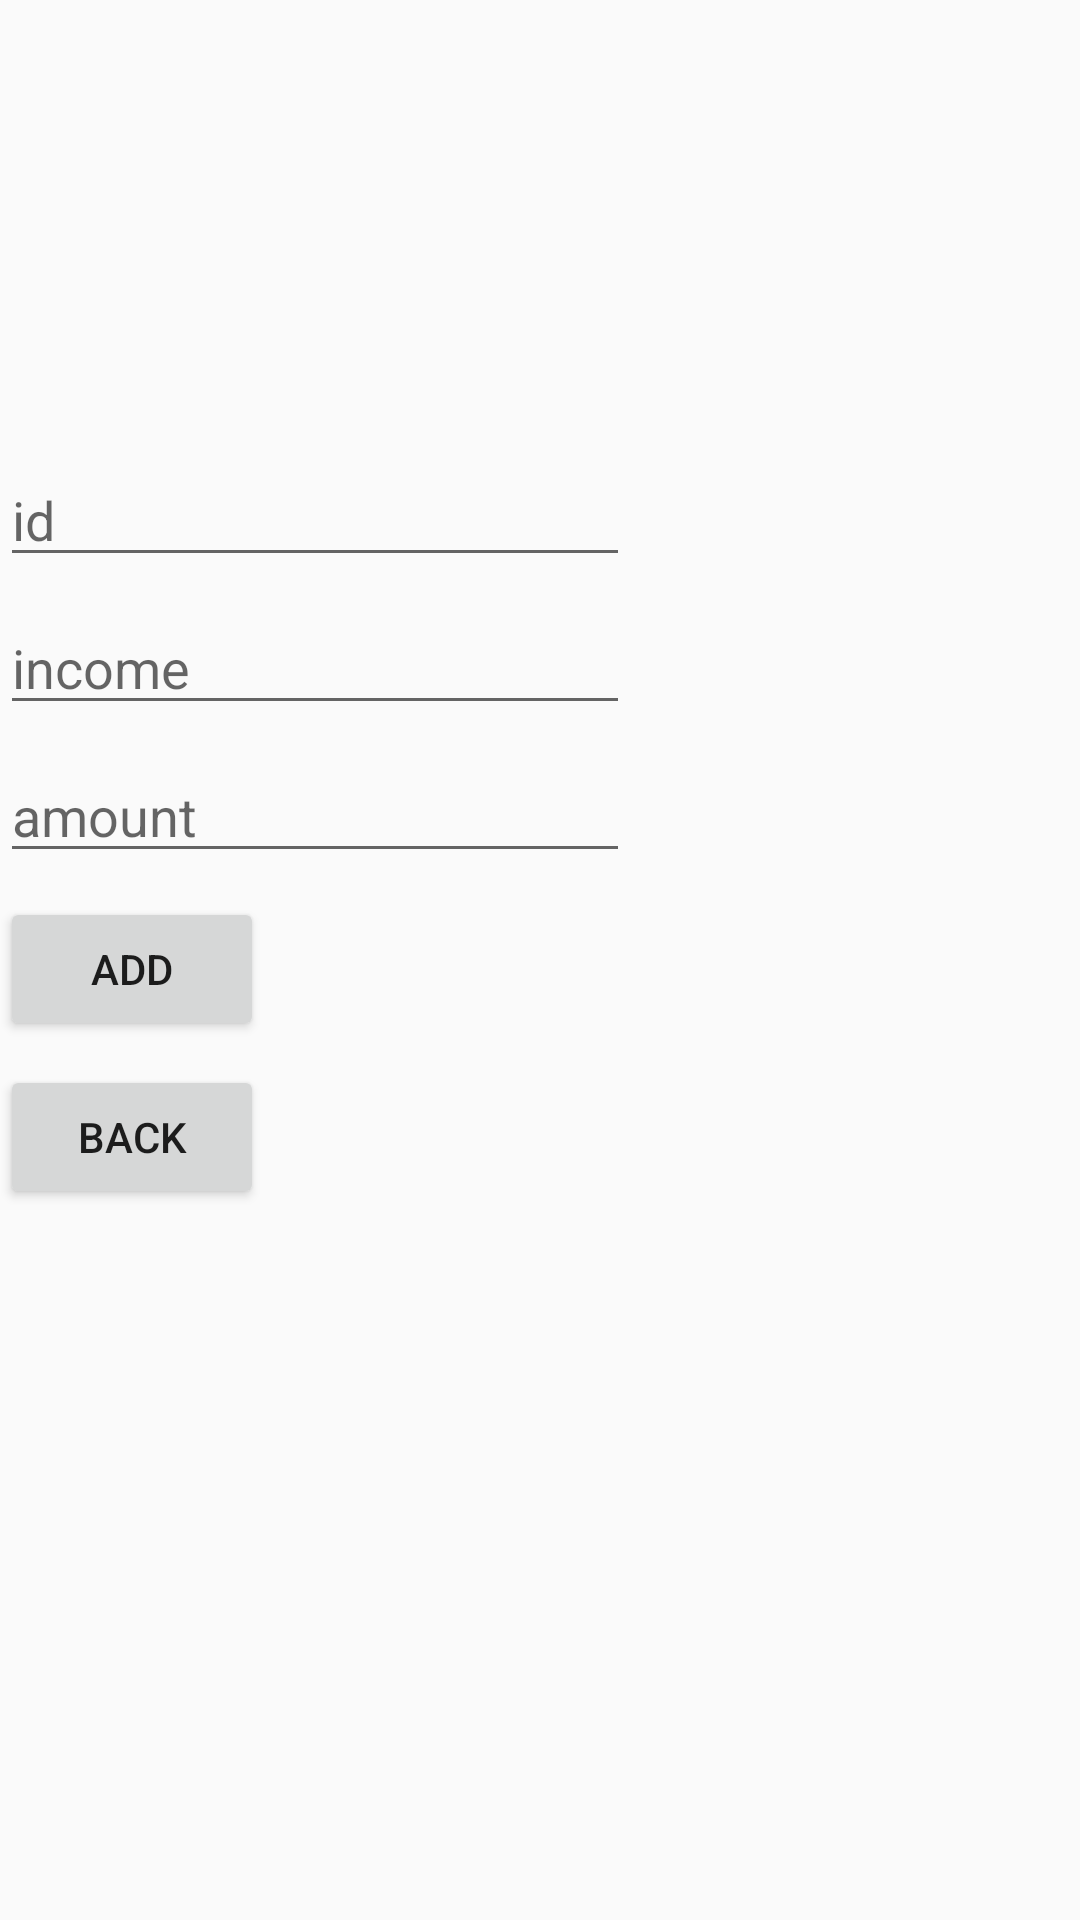

This screen was rendered from an Android layout file. Write that file and the resources it references.
<!-- AndroidManifest.xml: application theme AppTheme -->
<!-- res/layout/activity_budget.xml -->
<?xml version="1.0" encoding="utf-8"?>
<android.support.constraint.ConstraintLayout xmlns:android="http://schemas.android.com/apk/res/android"
    xmlns:app="http://schemas.android.com/apk/res-auto"
    xmlns:tools="http://schemas.android.com/tools"
    android:layout_width="match_parent"
    android:layout_height="match_parent"
    tools:context="com.example.pocketpal.Budget">

    <TableLayout
        android:id="@+id/thetable"
        android:layout_width="341dp"
        android:layout_height="128dp"
        android:layout_marginLeft="8dp"
        android:layout_marginRight="8dp"
        app:layout_constraintLeft_toLeftOf="parent"
        app:layout_constraintRight_toRightOf="parent"
        app:layout_constraintHorizontal_bias="0.0"
        app:layout_constraintTop_toTopOf="parent"
        android:layout_marginTop="8dp">

        <TableRow
            android:layout_width="match_parent"
            android:layout_height="match_parent" />

        <TableRow
            android:layout_width="match_parent"
            android:layout_height="match_parent" />

        <TableRow
            android:layout_width="match_parent"
            android:layout_height="match_parent" />

        <TableRow
            android:layout_width="match_parent"
            android:layout_height="match_parent" />
    </TableLayout>

    <EditText
        android:id="@+id/id"
        android:layout_width="wrap_content"
        android:layout_height="wrap_content"
        android:layout_marginTop="15dp"
        android:ems="10"
        android:hint="id"
        android:inputType="textPersonName"
        app:layout_constraintTop_toBottomOf="@+id/thetable"
        tools:layout_editor_absoluteX="42dp" />

    <EditText
        android:id="@+id/income"
        android:layout_width="wrap_content"
        android:layout_height="wrap_content"
        android:layout_marginTop="8dp"
        android:ems="10"
        android:hint="income"
        android:inputType="text"
        app:layout_constraintTop_toBottomOf="@+id/id"
        tools:layout_editor_absoluteX="42dp" />

    <EditText
        android:id="@+id/amount"
        android:layout_width="wrap_content"
        android:layout_height="wrap_content"
        android:layout_marginTop="8dp"
        android:ems="10"
        android:hint="amount"
        android:inputType="numberDecimal"
        app:layout_constraintTop_toBottomOf="@+id/income"
        tools:layout_editor_absoluteX="42dp" />

    <Button
        android:id="@+id/btnAdd"
        android:layout_width="wrap_content"
        android:layout_height="wrap_content"
        android:layout_marginTop="8dp"
        android:text="Add"
        app:layout_constraintTop_toBottomOf="@+id/amount"
        tools:layout_editor_absoluteX="112dp" />

    <Button
        android:id="@+id/back"
        android:layout_width="wrap_content"
        android:layout_height="wrap_content"
        android:layout_marginTop="8dp"
        android:text="back"
        app:layout_constraintTop_toBottomOf="@+id/btnAdd"
        tools:layout_editor_absoluteX="119dp" />
</android.support.constraint.ConstraintLayout>
<!-- resources referenced by this layout -->
<resources>
  <style name="AppTheme" parent="Theme.AppCompat.Light.DarkActionBar">
          
          <item name="colorPrimary">@color/colorPrimary</item>
          <item name="colorPrimaryDark">@color/colorPrimaryDark</item>
          <item name="colorAccent">@color/colorAccent</item>
      </style>
  <color name="colorPrimary">#00897B</color>
  <color name="colorPrimaryDark">#00796b</color>
  <color name="colorAccent">#0288D1</color>
</resources>
